Run: headless pygame with SDL's dummy video driver; simulated clock (each Clock.tick advances the game by its frame time, no real sleeping); random seed 0; keys injected as events and as key.get_pressed() state; mouse plan: one left click at the window centre at the start of phase 2, then a move to the lower-right quarter at the start of phase 3.
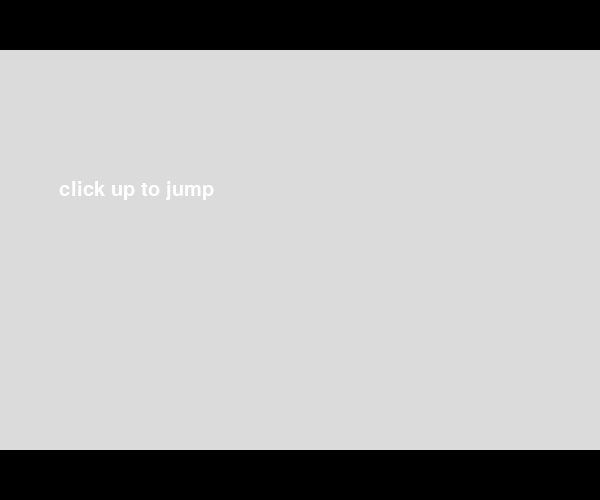
Frame 1 of 4 · flips 1–60 · no input
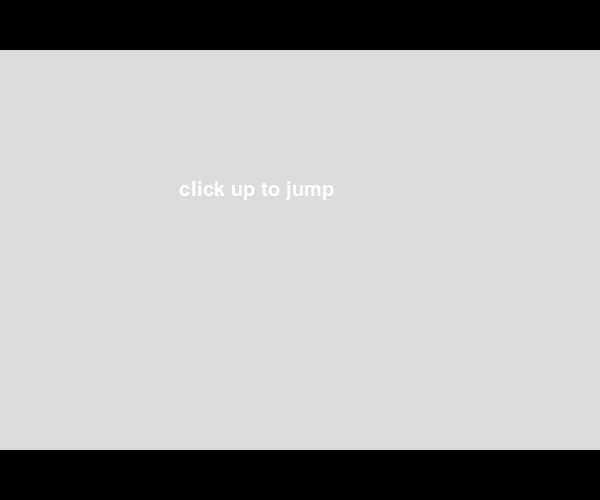
Frame 2 of 4 · flips 61–180 · clicked the window centre · tapped SPACE, RETURN · held RIGHT (→), D
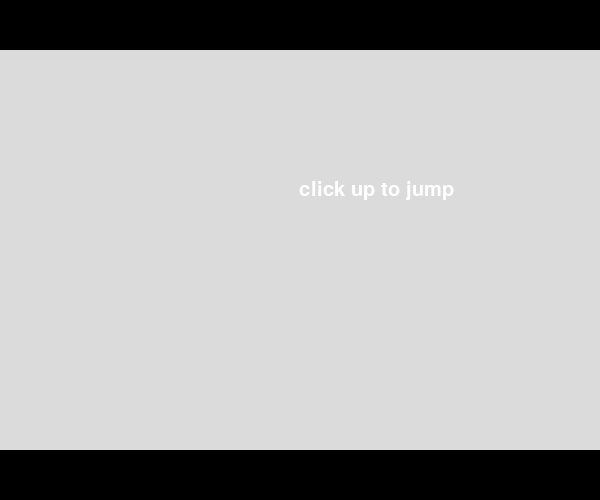
Frame 3 of 4 · flips 181–300 · moved the mouse to the lower-right quarter · held DOWN (↓), S
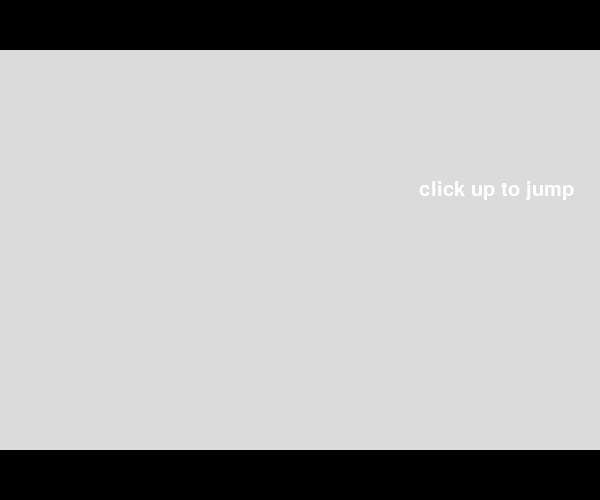
Frame 4 of 4 · flips 301–420 · held LEFT (←), A, UP (↑), W

The pygame program that drew these frames:

''' Original Work: Vashti Li '''
''' Made some changes '''

from pygame import *
import os
import random

os.environ['SDL_VIDEO_WINDOW_POS'] = "%d, %d" %(20, 40) #locate the window
init()
display.set_caption("Bird Escaping")
size = width, height = 600, 500
screen = display.set_mode(size)


# defining colours
BLACK = (0, 0, 0)
WHITE = (255, 255, 255)
PINK = (119, 0, 30)  #background
LIGHTPINK = (176, 86, 106) #buttons
LIGHTYELLOW = (255, 233, 157) #dots
DARKYELLOW = (246, 205, 128)
GREEN = (0, 255, 0)
GREY = (220, 219, 219)
DARKGREY = (170, 169, 169)

#font
font1 = font.SysFont("Arial Black",50) 
font2 = font.SysFont("Arial Black",30) 
font3 = font.SysFont("Arial Black",14) 

# states
MENUSTATE = 0
GAMESTATE = 1
QUITSTATE = 2


#movment of the character
KEY_DOWN = False
KEY_UP = False

#put this outside the main loop
def introAnimation():
    screen.fill((BLACK))
    draw.rect(screen, GREY, (0, 50, 600, 400))
    title1 = "click up to jump"
    title2 = "the adventure of"
    title3 = "BIRDS"
    title4 = "ESCAPING"
    
    #animation of title 1
    type_title1 = font2.render(title1, True, WHITE)
    x=0
    for x in range (0,600):
        screen.blit(type_title1, (x,180,400,100))
        time.wait(3)
        display.flip()
        draw.rect(screen, GREY,(0, 50, 600, 400))
        if x == 600:
            break
        
    #animation of title 2
    type_title2 = font1.render(title2, True, WHITE)
    x=0
    for x in range (0,600):
        screen.blit(type_title2, (x,200,400,100))
        time.wait(1)
        display.flip()
        draw.rect(screen, GREY, (0, 50, 600, 400))
        if x==600:
            break
        
    #animation of title 3
    type_title3 = font1.render(title3, True, WHITE)
    x=0
    for x in range (0,600):
        screen.blit(type_title3, (x,210,400,100))
        time.wait(1)
        display.flip()
        draw.rect(screen, GREY, (0, 50, 600, 400))
        if x==600:
            break
        
    #animation of title 4
    type_title4 = font1.render(title4, True, WHITE)
    x=0
    for x in range (0,600):
        screen.blit(type_title4, (x,240,400,100))
        time.wait(1)
        display.flip()
        draw.rect(screen, GREY, (0, 50, 600, 400)) 
        if x==600:
            break
        
    #display the title    
    screen.fill((BLACK))
    draw.rect(screen, GREY, (0, 50, 600, 400))         
    type_title3 = font1.render(title3, True, WHITE)
    type_title4 = font1.render(title4, True, WHITE)
    screen.blit(type_title3, (220,180,400,100))
    screen.blit(type_title4, (160,230,400,100))
    display.flip()
    time.wait(2000)




def displayMenu(button, mouseX, mouseY):
    st = MENUSTATE
    # display menu
    screen.fill((BLACK))
    draw.rect(screen, GREY, (0, 50, 600, 400))

    # start button
    playRect = Rect(width//4, height//4, width//2, height//8)
    draw.rect(screen, DARKGREY, playRect)
    
    # Creating text
    string = "START"    
    playText = font1.render(string, 1, WHITE)
    playSize = font1.size(string)
    # centering the text in the box
    playTitleRect = Rect(width//4 + (width//2 - playSize[0])//2, height//4 + (height//8 - playSize[1])//2, playSize[0], playSize[1])
    screen.blit(playText, playTitleRect)  # will put text on screen

    # for displaying the quit game box
    quitRect = Rect(width//4, height//2, width//2, height//8)
    draw.rect(screen, DARKGREY, quitRect)
    # Creating text
    string = "QUIT"
    quitText = font1.render(string, 1, WHITE)
    quitSize = font1.size(string)
    quitTitleRect = Rect(width//4 + (width//2 - quitSize[0])//2, height//2 + (height//8 - quitSize[1])//2, quitSize[0], quitSize[1])
    screen.blit(quitText, quitTitleRect)

  
    # check if button 1 has been pushed
    if button == 1:
        # checking if clicked in the play box
        if playRect.collidepoint(mouseX, mouseY) == True:
            st = GAMESTATE  # change the state
        # checking if clicked in the quit box
        elif quitRect.collidepoint(mouseX, mouseY) == True:
            st = QUITSTATE # change the state
            
    display.flip()
    return st  # return the state




def drawGame(cy, button, bx, by):
    st = GAMESTATE # in drawGame, must be GAMESTATE
    screen.fill((BLACK))
    draw.rect(screen, GREY, (0, 50, 600, 400))
    
    #character
    draw.rect(screen, WHITE, (300, cy ,20 ,20))
    #barrier
    draw.rect(screen, BLACK,(bx, 50, 40, by))
    gap = 60
    draw.rect(screen, BLACK,(bx, (by+50+gap), 40, (450-50-gap-by)))

    display.flip()    
    return st # return the state





running = True # boolean to control game loop
myClock = time.Clock()
state = MENUSTATE # start from the menu state
button = mx = my = 0 # initialize button, and mouse x and y
charactery = 415 #the position of y
barrierx = 600 #start poosition of the barrier
barriery = random.randint(0,300) #randomly generate the height of the barrier

# Game Loop
introAnimation()
while running: # do as long as running is true
    for evnt in event.get():             # checks all events that happen
        if evnt.type == QUIT: # check if X has been clicked on screen
            running = False # set boolean to False will quit loop
        if evnt.type == MOUSEBUTTONDOWN: # check if button pressed 
            mx, my = evnt.pos    # grab the mouse x and y      
            button = evnt.button # grab the button that was pressed
        if evnt.type == KEYDOWN:
            if evnt.key == K_DOWN:
                KEY_DOWN = True          # click down to start
            if evnt.key == K_UP:
                KEY_UP = True            # click up to jump
        if evnt.type == KEYUP:
            #if evnt.key == K_DOWN:
                #KEY_DOWN = False    #comment out to create gravity
            if evnt.key == K_UP:
                KEY_UP = False
                
                
    if state == MENUSTATE: # if on the menu     #also for restart
        state = displayMenu(button, mx, my) # draw menu
        charactery = 415  # the position of y
        barrierx = 600  # start poosition of the barrier
        barriery = random.randint(0, 300)  # randomly generate the height of the barrier
        if state == GAMESTATE:
            charactery = 250 #reset the position of the character

            
            
    elif state == GAMESTATE: # if on the game screen
        charactery += 2
        state = drawGame(charactery, button, barrierx, barriery)
        dis1 = charactery - 50 - barriery
        dis2 = barriery + 50 + 150 - charactery - 20
        if charactery<50 or charactery>430:
            state = MENUSTATE

        if dis1 < 0 and barrierx <=310 and barrierx >=270:
            state = MENUSTATE

        if dis2 < 0 and barrierx <=310 and barrierx >=270:
            state = MENUSTATE

        if barrierx <= 600:
            barrierx -= 1
        if barrierx == 0:
            barrierx = 600
        if KEY_UP == True:
            charactery -= 5

    else: # check for an error
        running = False
    myClock.tick(60)                     # 60 fps
    button = 0 # resetting button to 0 every time through the loop
    

    
quit()
